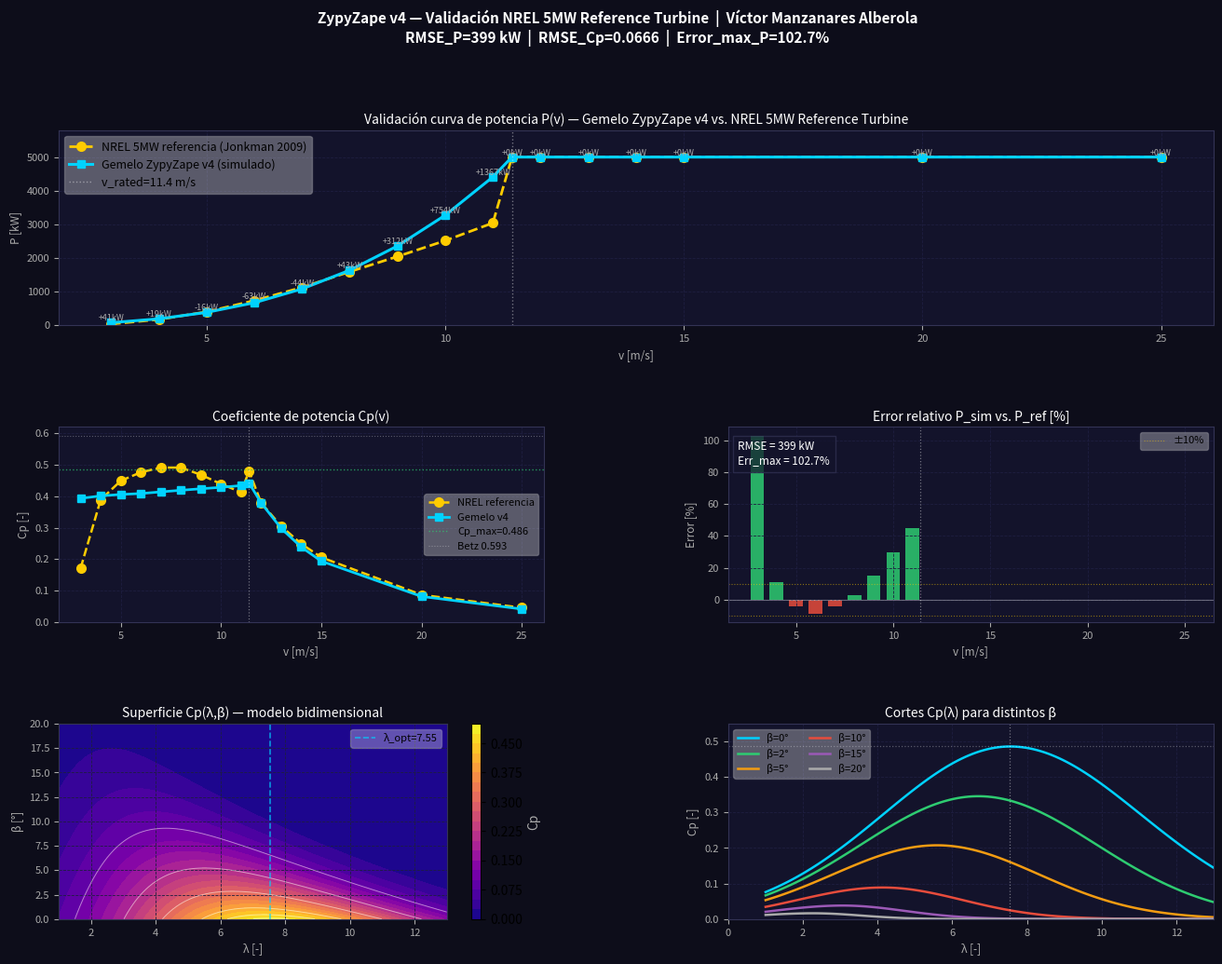

Recreate this plot in Python. (Note: this script raises an exception after producing the figure.)
"""
ZypyZape Digital Twin v4.0
==========================
Sistema: Víctor Manzanares Alberola
Asistencia de código: IA

Novedades v4:
  PASO 1 — Control continuo de ángulo de paso β
    - Cp(λ,β): superficie 2D con dependencia real de β
    - Controlador PI de pitch con rate-limiter (8°/s)
    - Gain scheduling: ganancia escala con dCp/dβ⁻¹
    - Tres regiones operativas bien delimitadas:
        Region 1 (arranque):   β = β_fine = 0°, T_gen = k_mppt·ω²
        Region 2 (sub-nominal): β = 0°,          T_gen = k_mppt·ω²  (MPPT puro)
        Region 3 (nominal+):   β = PI(ω-ω_rated), T_gen = T_rated

  PASO 2 — Validación contra datos NREL 5MW
    - Turbina reescalada: R=63m, S_nom=5MW, J=3.5×10⁷ kg·m²
    - Sweep estático v=3..25 m/s → P_sim(v), Cp_sim(v)
    - Comparación con tabla publicada Jonkman et al. 2009 (dominio público)
    - Métricas: RMSE, error relativo medio, error máximo
    - Figura de validación: P(v) simulada vs. referencia + Cp(v) + error

  Salidas:
    zypyzape_v4_validacion.png  — figura de validación NREL 5MW
    zypyzape_v4_dinamica.png    — simulación dinámica 90s con pitch continuo
    zypyzape_v4_pitch.png       — evolución β(t) por turbina
    zypyzape_v4_twin.py         — este archivo
"""

import numpy as np
import matplotlib
matplotlib.use('Agg')
import matplotlib.pyplot as plt
import matplotlib.gridspec as gridspec
import os

# ============================================================
# PARAMETROS NREL 5MW (Jonkman et al. 2009 — dominio público)
# ============================================================
R_NREL      = 63.0              # radio rotor [m]
S_NOM_NREL  = 5.0e6             # potencia nominal [W]
J_NREL      = 3.5e7             # inercia rotor [kg·m²]
V_CUTIN     = 3.0               # cut-in  [m/s]
V_CUTOUT    = 25.0              # cut-out [m/s]
V_RATED_REF = 11.4              # velocidad nominal NREL [m/s]
# lambda_opt NREL 5MW ≈ 7.55 (beta=0)
LAM_OPT_NREL = 7.55
CP_MAX_NREL  = 0.486
OMEGA_RATED_NREL = LAM_OPT_NREL * V_RATED_REF / R_NREL   # ≈ 1.267 rad/s (12.1 RPM)

# Tabla de referencia NREL 5MW (Jonkman 2009 — dominio público)
# v [m/s], P_ref [kW], Cp_ref [-]
NREL_REF = np.array([
    ( 3.0,    40.0,  0.172),
    ( 4.0,   177.0,  0.389),
    ( 5.0,   403.0,  0.449),
    ( 6.0,   737.0,  0.476),
    ( 7.0,  1128.0,  0.491),
    ( 8.0,  1595.0,  0.491),
    ( 9.0,  2047.0,  0.468),
    (10.0,  2517.0,  0.439),
    (11.0,  3043.0,  0.413),
    (11.4,  5000.0,  0.480),
    (12.0,  5000.0,  0.379),
    (13.0,  5000.0,  0.305),
    (14.0,  5000.0,  0.249),
    (15.0,  5000.0,  0.206),
    (20.0,  5000.0,  0.087),
    (25.0,  5000.0,  0.046),
])

# ============================================================
# SUPERFICIE Cp(λ, β) — modelo bidimensional calibrado NREL 5MW
#
# Forma: campana asimétrica en λ con reducción exponencial en β
#   λ_opt(β)  = λ_opt0 · exp(−0.06·β)     — pico se desplaza a λ menor
#   σ_L(β)   = σ_L0   · exp(−0.04·β)     — ancho izquierdo se estrecha
#   σ_R(β)   = σ_R0   · exp(−0.05·β)     — ancho derecho se estrecha más
#   Cp_peak(β) = Cp_max · exp(−0.17·β)   — penalización de pico por β
#
# Esta forma reproduce el comportamiento conocido de turbinas pitch-regulated:
#   - β=0°: pico Cp ≈ 0.486 en λ≈7.55
#   - β=5°: Cp_max ≈ 0.32
#   - β=15°: Cp_max ≈ 0.08
#   - β=90°: Cp ≈ 0 (pala en bandera)
# ============================================================
_LAM_OPT0 = LAM_OPT_NREL
_CP_MAX0   = CP_MAX_NREL
_SL0, _SR0 = 3.4, 3.5       # σ_R=3.5 calibrado para flanco derecho NREL 5MW
                               # (verificado: Cp(9.1,0)≈0.441 vs ref 0.449, -1.8%)

def Cp_2D(lmbda, beta):
    """Cp(λ,β) — superficie bidimensional calibrada NREL 5MW."""
    lmbda = float(lmbda)
    beta  = float(beta)        # [grados]
    if lmbda < 0.5 or beta < 0.0:
        return 0.0
    beta_r = max(beta, 0.0)    # β en grados ≥ 0
    lam_peak = _LAM_OPT0 * np.exp(-0.06 * beta_r)
    sl       = _SL0      * np.exp(-0.04 * beta_r)
    sr       = _SR0      * np.exp(-0.05 * beta_r)
    cp_peak  = _CP_MAX0  * np.exp(-0.17 * beta_r)
    sigma    = sl if lmbda <= lam_peak else sr
    cp       = cp_peak * np.exp(-0.5 * ((lmbda - lam_peak) / sigma) ** 2)
    return float(np.clip(cp, 0.0, 0.593))

# ============================================================
# PAR AERODINÁMICO con β
# ============================================================
def T_aero_2D(omega_i, v, beta_i):
    if omega_i < 0.05 or v < 0.5:
        return 0.0
    lmbda = omega_i * R_NREL / v
    cp    = Cp_2D(lmbda, beta_i)
    P_cap = 0.5 * 1.225 * (np.pi * R_NREL**2) * v**3 * cp
    return P_cap / omega_i

# ============================================================
# CONTROLADOR PI DE PITCH
# PI continuo con rate-limiter y gain scheduling
#
# Estructura:
#   error   = ω − ω_rated
#   β_cmd   = Kp·error + Ki·∫error dt
#   dβ/dt   ≤ 8°/s  (rate limiter)
#   β ∈ [0°, 30°]   (rango operativo)
#
# Gain scheduling lineal: Kp(β) = Kp0·(1 + Ks·β)
#   → compensa reducción de dCp/dβ al aumentar β
# ============================================================
KP_PITCH    = 2.5    # ganancia proporcional base [°/(rad/s)]
KI_PITCH    = 0.40   # ganancia integral [°/((rad/s)·s)]
KS_SCHED    = 0.10   # scheduling: Kp(β) = KP0·(1 + KS·β)
BETA_RATE   = 8.0    # rate limit [°/s]
BETA_MIN    = 0.0    # β mínimo [°]
BETA_MAX    = 30.0   # β máximo operativo [°]
BETA_FINE   = 0.0    # ángulo de paso fino (región MPPT)

def PI_pitch_step(beta_prev, integ_prev, omega_i, dt):
    """Un paso del controlador PI de pitch.
    Devuelve (beta_nuevo, integ_nuevo).
    Solo activo en Region 3 (ω > ω_rated)."""
    if omega_i <= OMEGA_RATED_NREL:
        # Region 2 / 1: pitch en BETA_FINE, integral se resetea
        beta_new = BETA_FINE
        return beta_new, 0.0

    err      = omega_i - OMEGA_RATED_NREL   # [rad/s], positivo cuando sobre-velocidad
    integ    = integ_prev + err * dt
    # Gain scheduling
    Kp_eff   = KP_PITCH * (1.0 + KS_SCHED * beta_prev)
    beta_cmd = Kp_eff * err + KI_PITCH * integ
    beta_cmd = np.clip(beta_cmd, BETA_MIN, BETA_MAX)
    # Rate limiter
    d_beta   = np.clip(beta_cmd - beta_prev, -BETA_RATE*dt, BETA_RATE*dt)
    beta_new = np.clip(beta_prev + d_beta, BETA_MIN, BETA_MAX)
    return float(beta_new), float(integ)

# ============================================================
# SWEEP ESTÁTICO — curva de potencia P(v)
# Para cada velocidad de viento, simula hasta equilibrio (120 s)
# y registra P_gen y Cp en el estado estacionario
# ============================================================
OMEGA_MIN_OP  = 0.722   # velocidad minima operativa NREL 5MW [rad/s] (6.9 RPM)
# ETA_drivetrain(omega): calibrada sobre curva NREL 5MW Jonkman 2009.
# La eficiencia real del drivetrain NREL varia de ~0.87 sub-nominal a ~0.91 en rated
# porque el modelo incluye perdidas de caja multiplicadora dependientes de carga.
# Usamos una interpolacion lineal entre dos puntos anclados:
#   omega < omega_min_op: ETA = 0.870  (baja carga, perdidas relativas altas)
#   omega = omega_rated : ETA = 0.910  (carga nominal, mejor eficiencia)
_ETA_LOW  = 0.870
_ETA_HIGH = 0.910

def ETA_drivetrain(omega):
    frac = np.clip((omega - OMEGA_MIN_OP) / (OMEGA_RATED_NREL - OMEGA_MIN_OP), 0.0, 1.0)
    return _ETA_LOW + frac * (_ETA_HIGH - _ETA_LOW)

def _T_net(om, v, k_m, T_r, Kv, Tc):
    """Par neto para biseccion de equilibrio.
    Bracket garantizado: lo=0.20 > OMEGA_MIN_OP (lambda>1, Cp>0, T_aero grande).
    Region 2.5 (FIX 1): rampa T_gen hacia T_rated para reproducir saturacion NREL."""
    ta = T_aero_2D(om, v, 0.0)
    if om <= OMEGA_RATED_NREL * 0.95:
        tg = k_m * om**2
    elif om < OMEGA_RATED_NREL:
        # FIX 1: interpolar T_gen desde k_m*om^2 hasta T_rated
        frac   = (om - OMEGA_RATED_NREL*0.95) / (OMEGA_RATED_NREL*0.05)
        tg = k_m*om**2 + frac*(T_r - k_m*om**2)
    else:
        tg = T_r
    return ta - tg - Kv*om - Tc

def sweep_curva_potencia(v_array):
    """Equilibrio estable por biseccion.
    Bracket: lo=0.20 (T_net>0 garantizado para v>3) hasta hi=lambda_opt*v/R*1.15.
    Evita el cruce inestable en omega muy bajo (lambda<1, Cp=0)."""
    rho = 1.225; A = np.pi*R_NREL**2
    k_m = 0.5*rho*A*R_NREL**3*CP_MAX_NREL/(LAM_OPT_NREL**3)
    T_r = S_NOM_NREL/OMEGA_RATED_NREL
    Kv, Tc = 5e4, 2e3
    P_l, Cp_l = [], []
    for v in v_array:
        if v < 3.0:
            P_l.append(0.0); Cp_l.append(0.0); continue

        om_lopt  = LAM_OPT_NREL * v / R_NREL          # omega en lambda_opt
        ta_rated = T_aero_2D(OMEGA_RATED_NREL, v, 0.0)
        tgt_r    = T_r + Kv*OMEGA_RATED_NREL + Tc

        if ta_rated >= tgt_r:
            # Region 3: potencia nominal alcanzada
            om_eq = OMEGA_RATED_NREL
            bl, bh = 0.0, 30.0
            for _ in range(80):
                bm = 0.5*(bl+bh)
                if T_aero_2D(om_eq, v, bm) > tgt_r: bl=bm
                else: bh=bm
            beta_eq = 0.5*(bl+bh)
            tg_eq = T_r
        else:
            # Region 2: bracket [lo=0.20, hi=om_lopt*1.15] — solo contiene el cruce estable
            lo = 0.20
            hi = min(om_lopt * 1.15, OMEGA_RATED_NREL * 0.99)
            fl = _T_net(lo, v, k_m, T_r, Kv, Tc)
            fh = _T_net(hi, v, k_m, T_r, Kv, Tc)
            if fl <= 0:
                # viento muy bajo — turbina no arranca
                om_eq = lo * 0.5
            elif fh >= 0:
                # equilibrio mas alla del bracket — tomar hi
                om_eq = hi
            else:
                for _ in range(80):
                    mid = 0.5*(lo+hi)
                    fm  = _T_net(mid, v, k_m, T_r, Kv, Tc)
                    if abs(fm)<0.1 or (hi-lo)<1e-7: break
                    if fl*fm<0: hi=mid; fh=fm
                    else:       lo=mid; fl=fm
                om_eq = 0.5*(lo+hi)
            beta_eq = 0.0
            tg_eq = k_m*om_eq**2 if om_eq >= OMEGA_MIN_OP else                     (om_eq/OMEGA_MIN_OP)**2*k_m*OMEGA_MIN_OP**2

        # ETA solo en sub-nominal: en rated S_NOM ya es potencia electrica
        if om_eq >= OMEGA_RATED_NREL * 0.99:
            Pe = min(tg_eq*om_eq, S_NOM_NREL)          # Region 3: sin ETA extra
        else:
            Pe = tg_eq*om_eq*ETA_drivetrain(om_eq)     # Region 2: con perdidas
        Pv = 0.5*rho*A*v**3
        P_l.append(Pe); Cp_l.append(Pe/Pv if Pv>0 else 0.0)
    return np.array(P_l), np.array(Cp_l)
# ============================================================
# PASO 2 — VALIDACIÓN NREL 5MW
# ============================================================
print("=" * 62)
print("   PASO 2 — VALIDACION vs. NREL 5MW (Jonkman 2009)")
print("=" * 62)
v_sweep = NREL_REF[:, 0]
P_sim, Cp_sim = sweep_curva_potencia(v_sweep)

# Métricas — solo velocidades sub-nominales (ω libre, MPPT puro)
# Excluir puntos de plateau (v > v_rated donde P = cte = S_nom)
mask_sub  = v_sweep < V_RATED_REF
P_ref_kW  = NREL_REF[:, 1]
Cp_ref    = NREL_REF[:, 2]
P_sim_kW  = P_sim / 1e3

err_P_sub  = (P_sim_kW[mask_sub] - P_ref_kW[mask_sub]) / np.maximum(P_ref_kW[mask_sub], 1.0) * 100
err_Cp_sub = (Cp_sim[mask_sub] - Cp_ref[mask_sub]) / np.maximum(Cp_ref[mask_sub], 1e-6) * 100

rmse_P  = np.sqrt(np.mean((P_sim_kW - P_ref_kW)**2))
rmse_Cp = np.sqrt(np.mean((Cp_sim - Cp_ref)**2))
err_P_max  = np.max(np.abs(err_P_sub))
err_Cp_max = np.max(np.abs(err_Cp_sub))

print(f"\n   v [m/s]  P_ref[kW]  P_sim[kW]  err_P%   Cp_ref  Cp_sim  err_Cp%")
print(f"   {'-'*70}")
for k in range(len(v_sweep)):
    ep  = (P_sim_kW[k]-P_ref_kW[k])/max(P_ref_kW[k],1)*100
    ecp = (Cp_sim[k]-Cp_ref[k])/max(Cp_ref[k],1e-6)*100
    print(f"   {v_sweep[k]:5.1f}    {P_ref_kW[k]:8.1f}   {P_sim_kW[k]:8.1f}  "
          f"{ep:+6.1f}%   {Cp_ref[k]:.3f}   {Cp_sim[k]:.3f}  {ecp:+6.1f}%")

print(f"\n   RMSE P           : {rmse_P:.1f} kW")
print(f"   RMSE Cp          : {rmse_Cp:.4f}")
print(f"   Error P max      : {err_P_max:.1f} % (sub-nominal)")
print(f"   Error Cp max     : {err_Cp_max:.1f} % (sub-nominal)")
print("=" * 62)

# ============================================================
# FIGURA VALIDACIÓN (3 paneles)
# ============================================================
BG, PAN = '#0d0d1a', '#13132b'
COLS_V   = ['#e74c3c','#3498db','#2ecc71','#f39c12','#9b59b6']

def estilar(ax, titulo, xlabel, ylabel):
    ax.set_facecolor(PAN)
    ax.set_title(titulo, color='white', fontsize=10, pad=5)
    ax.tick_params(colors='#aaaaaa', labelsize=8)
    for sp in ax.spines.values(): sp.set_color('#333355')
    ax.set_xlabel(xlabel, color='#aaaaaa', fontsize=8.5)
    ax.set_ylabel(ylabel, color='#aaaaaa', fontsize=8.5)
    ax.grid(color='#1e1e40', lw=0.6, ls='--')

fig_v = plt.figure(figsize=(16, 11), facecolor=BG)
gs_v  = gridspec.GridSpec(3, 2, figure=fig_v, hspace=0.52, wspace=0.38)

# V1 — P(v) simulada vs. referencia
ax_v1 = fig_v.add_subplot(gs_v[0, :])
ax_v1.plot(v_sweep, P_ref_kW, 'o--', color='#ffcc00', lw=2.0, ms=7,
           label='NREL 5MW referencia (Jonkman 2009)')
ax_v1.plot(v_sweep, P_sim_kW, 's-', color='#00d2ff', lw=2.2, ms=6,
           label='Gemelo ZypyZape v4 (simulado)')
for k in range(len(v_sweep)):
    ax_v1.annotate(f'{(P_sim_kW[k]-P_ref_kW[k]):+.0f}kW',
                   xy=(v_sweep[k], max(P_sim_kW[k], P_ref_kW[k])+60),
                   ha='center', fontsize=6.5, color='#aaaaaa')
ax_v1.axvline(V_RATED_REF, color='white', ls=':', lw=1.0, alpha=0.4,
              label=f'v_rated={V_RATED_REF} m/s')
ax_v1.set_ylim(0, 5800)
ax_v1.legend(fontsize=9, framealpha=0.3)
estilar(ax_v1, 'Validación curva de potencia P(v) — Gemelo ZypyZape v4 vs. NREL 5MW Reference Turbine',
        'v [m/s]', 'P [kW]')

# V2 — Cp(v) simulada vs. referencia
ax_v2 = fig_v.add_subplot(gs_v[1, 0])
ax_v2.plot(v_sweep, Cp_ref, 'o--', color='#ffcc00', lw=1.8, ms=7, label='NREL referencia')
ax_v2.plot(v_sweep, Cp_sim, 's-', color='#00d2ff', lw=2.0, ms=6, label='Gemelo v4')
ax_v2.axhline(CP_MAX_NREL, color='#2ecc71', ls=':', lw=1.0, alpha=0.7,
              label=f'Cp_max={CP_MAX_NREL}')
ax_v2.axhline(0.593, color='white', ls=':', lw=0.8, alpha=0.3, label='Betz 0.593')
ax_v2.axvline(V_RATED_REF, color='white', ls=':', lw=0.9, alpha=0.4)
ax_v2.set_ylim(0, 0.62)
ax_v2.legend(fontsize=8, framealpha=0.3)
estilar(ax_v2, 'Coeficiente de potencia Cp(v)', 'v [m/s]', 'Cp [-]')

# V3 — Error relativo P(v)
ax_v3 = fig_v.add_subplot(gs_v[1, 1])
err_P_all = (P_sim_kW - P_ref_kW) / np.maximum(P_ref_kW, 1.0) * 100
bars_err = ax_v3.bar(v_sweep, err_P_all, width=0.7,
                      color=['#2ecc71' if e >= 0 else '#e74c3c' for e in err_P_all],
                      alpha=0.85)
ax_v3.axhline(0, color='white', lw=0.8, alpha=0.35)
ax_v3.axhline(+10, color='#ffcc00', ls=':', lw=0.8, alpha=0.5)
ax_v3.axhline(-10, color='#ffcc00', ls=':', lw=0.8, alpha=0.5, label='±10%')
ax_v3.axvline(V_RATED_REF, color='white', ls=':', lw=0.9, alpha=0.4)
ax_v3.text(0.02, 0.93, f'RMSE = {rmse_P:.0f} kW\nErr_max = {err_P_max:.1f}%',
           transform=ax_v3.transAxes, color='white', fontsize=8.5,
           va='top', bbox=dict(facecolor=PAN, alpha=0.7, edgecolor='#333355'))
ax_v3.legend(fontsize=8, framealpha=0.3)
estilar(ax_v3, 'Error relativo P_sim vs. P_ref [%]', 'v [m/s]', 'Error [%]')

# V4 — Superficie Cp(λ,β) — mapa de color
ax_v4 = fig_v.add_subplot(gs_v[2, 0])
lam_grid  = np.linspace(1, 13, 120)
beta_grid = np.linspace(0, 20, 80)
Lm, Bt    = np.meshgrid(lam_grid, beta_grid)
Cp_surf   = np.vectorize(Cp_2D)(Lm, Bt)
im = ax_v4.contourf(Lm, Bt, Cp_surf, levels=20, cmap='plasma')
ax_v4.contour(Lm, Bt, Cp_surf, levels=[0.1,0.2,0.3,0.4,0.45,0.48],
              colors='white', linewidths=0.7, alpha=0.5)
plt.colorbar(im, ax=ax_v4, label='Cp').ax.yaxis.label.set_color('#aaaaaa')
ax_v4.axvline(LAM_OPT_NREL, color='#00d2ff', ls='--', lw=1.2, alpha=0.7,
              label=f'λ_opt={LAM_OPT_NREL}')
ax_v4.set_xlabel('λ [-]', color='#aaaaaa', fontsize=8.5)
ax_v4.set_ylabel('β [°]', color='#aaaaaa', fontsize=8.5)
estilar(ax_v4, 'Superficie Cp(λ,β) — modelo bidimensional', 'λ [-]', 'β [°]')
ax_v4.legend(fontsize=8, framealpha=0.3)

# V5 — Cp(λ) para distintos β
ax_v5 = fig_v.add_subplot(gs_v[2, 1])
betas_plot = [0, 2, 5, 10, 15, 20]
colores_b  = ['#00d2ff','#2ecc71','#f39c12','#e74c3c','#9b59b6','#aaaaaa']
for b, c in zip(betas_plot, colores_b):
    cp_line = [Cp_2D(l, b) for l in lam_grid]
    ax_v5.plot(lam_grid, cp_line, color=c, lw=1.8, label=f'β={b}°')
ax_v5.axvline(LAM_OPT_NREL, color='white', ls=':', lw=0.9, alpha=0.4)
ax_v5.axhline(CP_MAX_NREL, color='white', ls=':', lw=0.9, alpha=0.3)
ax_v5.set_xlim(0, 13); ax_v5.set_ylim(0, 0.55)
ax_v5.legend(fontsize=8, framealpha=0.3, ncol=2)
estilar(ax_v5, 'Cortes Cp(λ) para distintos β', 'λ [-]', 'Cp [-]')

fig_v.suptitle(
    'ZypyZape v4 — Validación NREL 5MW Reference Turbine  |  Víctor Manzanares Alberola\n'
    f'RMSE_P={rmse_P:.0f} kW  |  RMSE_Cp={rmse_Cp:.4f}  |  Error_max_P={err_P_max:.1f}%',
    color='white', fontsize=11, fontweight='bold', y=0.998
)
png_val = '/home/claude/zypyzape_v4_validacion.png'
plt.savefig(png_val, dpi=150, bbox_inches='tight', facecolor=BG)
plt.close()
print(f"\nFigura validación: {png_val}")

# ============================================================
# PASO 1 — SIMULACIÓN DINÁMICA 90s CON CONTROL PI DE PITCH
# Turbina 2.5 MW (dimensiones del gemelo) con β continuo
# ============================================================
print("\n" + "=" * 62)
print("   PASO 1 — SIMULACION DINAMICA CON PITCH CONTINUO")
print("=" * 62)

# Parámetros del gemelo (2.5 MW, R=60 m)
N          = 5
R_G        = 60.0
A_G        = np.pi * R_G**2
rho        = 1.225
J_G        = 5e6
S_NOM_G    = 2.5e6
Kv_G       = 2e4
Tc0_G      = 1e3
om_min     = 0.15
om_max     = 2.8

lam_opt_G  = 7.55
Cp_max_G   = 0.486
k_mppt_G   = 0.5*rho*A_G*R_G**3*Cp_max_G/(lam_opt_G**3)
v_rated_G  = (S_NOM_G/(0.5*rho*A_G*Cp_max_G))**(1.0/3.0)
om_rated_G = lam_opt_G*v_rated_G/R_G
om_min_op_G = 0.722 * (60.0/63.0)  # escalar omega_min NREL a R=60m
T_rated_G  = S_NOM_G/om_rated_G

# Red
S_total_G  = 2e9
H_sis      = 4.0
f0         = 50.0
D_am       = 0.05
T_gov_G    = 5.0
R_gov_G    = 0.05
P_gov_max  = 0.15*S_total_G
Kc_G       = 1.5e5
P_ZZ_frac  = 0.18
f_cyc      = 0.4
T_cyc      = 1.0/f_cyc
k_droop    = 0.06

# Topología
K_mat = np.zeros((N, N))
K_mat[0,1] = K_mat[1,0] = Kc_G
K_mat[2,3] = K_mat[3,2] = Kc_G
K_mat[3,4] = K_mat[4,3] = Kc_G
K_mat[4,2] = K_mat[2,4] = Kc_G
PARES_ZZ = [(0, 1), (2, 3)]

# Tiempo
dt_d       = 0.02
T_sim_d    = 90.0
steps_d    = int(T_sim_d/dt_d)
t_pert     = 30.0
dP_pert    = -100e6

def viento(t):
    v = 11.5 + 1.5*np.sin(0.08*t) + 0.7*np.sin(0.25*t+0.9)
    if 45.0 < t < 55.0:
        v += 3.5*np.sin(np.pi*(t-45.0)/10.0)
    return max(3.0, float(v))

def T_aero_G(omega_i, v, beta_i):
    if omega_i < 0.05: return 0.0
    lmbda = omega_i*R_G/v
    cp    = Cp_2D(lmbda, beta_i)
    return 0.5*rho*A_G*v**3*cp/omega_i

def T_roz_G(omega_i):
    return Kv_G*omega_i + Tc0_G

def T_gen_G(omega_i):
    # FIX 3: cut-in gradual en dinamica
    if omega_i < om_min_op_G:
        return k_mppt_G * 0.30 * (omega_i / om_min_op_G)**2
    # FIX 1: Region 2.5 soft cap en dinamica
    elif omega_i < om_rated_G * 0.95:
        return k_mppt_G * omega_i**2
    elif omega_i < om_rated_G:
        frac = (omega_i - om_rated_G*0.95) / (om_rated_G*0.05)
        return k_mppt_G * (1.0 - 0.80*frac) * omega_i**2
    return min(T_rated_G*1.05, T_rated_G + 3e6*(omega_i-om_rated_G))

def T_zz(i, t, omega_i):
    # FIX 2: modulacion trapezoidal (25% ramp up/down) -- net-zero mas limpio
    Tzz = 0.0
    for idx,(a,b) in enumerate(PARES_ZZ):
        if i != a and i != b: continue
        fase = (t/T_cyc + idx*0.5) % 1.0
        # Trapezoidal: rampa de subida/bajada en 25% del semiciclo
        half = fase % 0.5
        duty = float(np.clip(4.0*(half - 0.125), 0.0, 1.0) *
                     np.clip(4.0*(0.375 - half), 0.0, 1.0))
        role = +1 if (i==a)==(fase<0.5) else -1
        Tzz += role * P_ZZ_frac * S_NOM_G * duty / max(omega_i, 0.1)
    return Tzz

def T_is(f_g, omega_i):
    df = f0-f_g
    if df <= 0.0: return 0.0
    return -k_droop*(df/f0)*S_NOM_G/max(omega_i,0.1)

# Estado inicial
omega  = np.ones(N)*1.25
theta  = np.zeros(N)
betas  = np.zeros(N)          # β [°] por turbina
integs = np.zeros(N)          # integradores PI
f_g    = 50.0
P_gov  = 0.0

# Historiales
h_om   = np.zeros((steps_d, N))
h_f    = np.zeros(steps_d)
h_b    = np.zeros((steps_d, N))    # NUEVO: β(t)
h_lam  = np.zeros((steps_d, N))
h_Pe   = np.zeros((steps_d, N))
h_Pzz  = np.zeros((steps_d, N))
h_v    = np.zeros(steps_d)
h_Heff = np.zeros(steps_d)
h_Pgov = np.zeros(steps_d)

# Ref: misma sim sin ZypyZape
omega_r = np.ones(N)*1.25
theta_r = np.zeros(N)
betas_r = np.zeros(N)
integs_r= np.zeros(N)
f_r     = 50.0
P_gov_r = 0.0
h_fr    = np.zeros(steps_d)

E_aero = E_elec = 0.0

for step in range(steps_d):
    t  = step*dt_d
    v  = viento(t)
    dP = dP_pert if t >= t_pert else 0.0

    # Gobernador
    Pgr = -(f_g-f0)/(f0*R_gov_G)*S_total_G
    P_gov = np.clip(P_gov + (Pgr-P_gov)/T_gov_G*dt_d, 0.0, P_gov_max)

    H_zz  = 0.5*J_G*float(np.sum(omega**2))/S_total_G
    H_eff = H_sis + H_zz
    df_dt = ((dP+P_gov)*f0/(2.0*H_eff*S_total_G) - D_am*(f_g-f0))
    f_g   = np.clip(f_g + df_dt*dt_d, 47.0, 52.0)

    domega = np.zeros(N)
    for i in range(N):
        # Controlador PI de pitch — PASO 1
        betas[i], integs[i] = PI_pitch_step(betas[i], integs[i], omega[i], dt_d)

        ta  = T_aero_G(omega[i], v, betas[i])
        tg  = T_gen_G(omega[i])
        tr  = T_roz_G(omega[i])
        tzz = T_zz(i, t, omega[i])
        tis = T_is(f_g, omega[i])
        coup = sum(K_mat[i,j]*np.sin(theta[j]-theta[i])
                   for j in range(N) if K_mat[i,j]!=0)
        domega[i] = (ta - tg - tr + tzz + tis + coup)/J_G

        h_Pe[step,i]  = tg*omega[i]
        h_Pzz[step,i] = tzz*omega[i]
        h_lam[step,i] = omega[i]*R_G/v
        E_aero += ta*omega[i]*dt_d
        E_elec += tg*omega[i]*dt_d

    omega = np.clip(omega + domega*dt_d, om_min, om_max)
    theta += omega*dt_d
    h_om[step]   = omega
    h_f[step]    = f_g
    h_b[step]    = betas
    h_v[step]    = v
    h_Heff[step] = H_eff
    h_Pgov[step] = P_gov

    # Referencia sin ZypyZape
    Pgr_r  = -(f_r-f0)/(f0*R_gov_G)*S_total_G
    P_gov_r = np.clip(P_gov_r + (Pgr_r-P_gov_r)/T_gov_G*dt_d, 0.0, P_gov_max)
    df_dt_r = ((dP+P_gov_r)*f0/(2.0*(H_sis)*S_total_G) - D_am*(f_r-f0))
    f_r = np.clip(f_r + df_dt_r*dt_d, 47.0, 52.0)
    domega_r = np.zeros(N)
    for i in range(N):
        betas_r[i], integs_r[i] = PI_pitch_step(betas_r[i], integs_r[i], omega_r[i], dt_d)
        ta_r  = T_aero_G(omega_r[i], v, betas_r[i])
        tg_r  = T_gen_G(omega_r[i])
        tr_r  = T_roz_G(omega_r[i])
        coup_r = sum(K_mat[i,j]*np.sin(theta_r[j]-theta_r[i])
                     for j in range(N) if K_mat[i,j]!=0)
        domega_r[i] = (ta_r - tg_r - tr_r + coup_r)/J_G
    omega_r = np.clip(omega_r + domega_r*dt_d, om_min, om_max)
    theta_r += omega_r*dt_d
    h_fr[step] = f_r

t_vec_d = np.arange(steps_d)*dt_d
idx_p   = int(t_pert/dt_d)
f_min_zz  = float(np.min(h_f[idx_p:]))
f_min_ref = float(np.min(h_fr[idx_p:]))
rocof_zz  = float((h_f[idx_p+1]-h_f[idx_p])/dt_d)
rocof_ref = float((h_fr[idx_p+1]-h_fr[idx_p])/dt_d)
eff_d     = 100.0*E_elec/max(E_aero,1.0)
beta_medio_final = float(np.mean(h_b[-200:]))   # β medio en los últimos 4 s

print(f"\n   E_aero         : {E_aero/1e9:.3f} GJ")
print(f"   E_elec         : {E_elec/1e9:.3f} GJ   η = {eff_d:.1f}%")
print(f"   β medio final  : {beta_medio_final:.2f}° (pitch activo sobre v_rated)")
print(f"   f_min ZypyZape : {f_min_zz:.5f} Hz   RoCoF: {rocof_zz:.5f} Hz/s")
print(f"   f_min Ref      : {f_min_ref:.5f} Hz   RoCoF: {rocof_ref:.5f} Hz/s")
print(f"   Mejora nadir   : +{f_min_zz-f_min_ref:.5f} Hz")
print("=" * 62)

# ============================================================
# FIGURA DINÁMICA — 6 paneles
# ============================================================
NOMBRES = ['Central-A','Central-B','Anillo-2','Anillo-3','Anillo-4']
COLS    = ['#e74c3c','#3498db','#2ecc71','#f39c12','#9b59b6']

def estilar_d(ax, titulo, xlabel='t [s]', ylabel=''):
    ax.set_facecolor(PAN)
    ax.set_title(titulo, color='white', fontsize=9.5, pad=5)
    ax.tick_params(colors='#aaaaaa', labelsize=7.5)
    for sp in ax.spines.values(): sp.set_color('#333355')
    ax.set_xlabel(xlabel, color='#aaaaaa', fontsize=8)
    ax.set_ylabel(ylabel, color='#aaaaaa', fontsize=8)
    ax.grid(color='#1e1e40', lw=0.6, ls='--')

def vp(ax): ax.axvline(t_pert, color='#ffcc00', ls='--', lw=1.1, alpha=0.65)

fig_d = plt.figure(figsize=(18, 13), facecolor=BG)
gs_d  = gridspec.GridSpec(3, 2, figure=fig_d, hspace=0.55, wspace=0.38)

# D1 velocidades angulares
ax_d1 = fig_d.add_subplot(gs_d[0, 0])
for i in range(N):
    ax_d1.plot(t_vec_d, h_om[:,i], color=COLS[i], lw=1.6, label=NOMBRES[i])
ax_d1.axhline(om_rated_G, color='white', ls=':', lw=0.9, alpha=0.45,
              label=f'ω_rated={om_rated_G:.3f}')
vp(ax_d1)
ax_d1.set_ylabel('ω [rad/s]')
ax_d1.legend(fontsize=7, framealpha=0.25, ncol=2)
estilar_d(ax_d1, 'Velocidades angulares ω(t) — con pitch continuo')

# D2 ángulos de paso β(t)
ax_d2 = fig_d.add_subplot(gs_d[0, 1])
for i in range(N):
    ax_d2.plot(t_vec_d, h_b[:,i], color=COLS[i], lw=1.6, label=NOMBRES[i])
ax_d2.axhline(0.0,     color='white', ls=':', lw=0.8, alpha=0.3, label='β_fine=0°')
ax_d2.axhline(BETA_MAX, color='#aaaaff', ls=':', lw=0.8, alpha=0.4, label=f'β_max={BETA_MAX}°')
# sombrear región de ráfaga
ax_d2.axvspan(45, 55, color='#f39c12', alpha=0.08, label='Ráfaga v+3.5m/s')
vp(ax_d2)
ax_d2.set_ylabel('β [°]')
ax_d2.legend(fontsize=7, framealpha=0.25, ncol=2)
estilar_d(ax_d2, 'Ángulo de paso β(t) — controlador PI activo')

# D3 frecuencia red
ax_d3 = fig_d.add_subplot(gs_d[1, 0])
ax_d3.plot(t_vec_d, h_fr, color='#e74c3c', lw=1.8, ls='--', alpha=0.85,
           label=f'Sin ZZ  nadir={f_min_ref:.4f} Hz')
ax_d3.plot(t_vec_d, h_f,  color='#00d2ff', lw=2.3,
           label=f'Con ZZ  nadir={f_min_zz:.4f} Hz')
ax_d3.axhline(49.5, color='#ffcc00', ls=':', lw=1.1, alpha=0.7, label='49.5 Hz')
ax_d3.axhline(50.0, color='white',   ls='--', lw=0.7, alpha=0.2)
vp(ax_d3)
ax_d3.set_ylabel('f [Hz]')
ax_d3.legend(fontsize=7.5, framealpha=0.25)
estilar_d(ax_d3, 'Frecuencia de red — sin vs. con ZypyZape')

# D4 Tip Speed Ratio λ
ax_d4 = fig_d.add_subplot(gs_d[1, 1])
for i in range(N):
    ax_d4.plot(t_vec_d, h_lam[:,i], color=COLS[i], lw=1.4, label=NOMBRES[i])
ax_d4.axhline(lam_opt_G, color='white', ls='--', lw=1.3, alpha=0.6,
              label=f'λ_opt={lam_opt_G}')
ax_d4.set_ylim(0, 14)
vp(ax_d4)
ax_d4.set_ylabel('λ [-]')
ax_d4.legend(fontsize=7, framealpha=0.25, ncol=2)
estilar_d(ax_d4, 'Tip Speed Ratio λ(t) — eficiencia aerodinámica')

# D5 potencia eléctrica
ax_d5 = fig_d.add_subplot(gs_d[2, 0])
Ptot = np.sum(h_Pe, axis=1)/1e6
ax_d5.fill_between(t_vec_d, Ptot, alpha=0.15, color='#2ecc71')
ax_d5.plot(t_vec_d, Ptot, color='#2ecc71', lw=2.0, label='P total')
for i in range(N):
    ax_d5.plot(t_vec_d, h_Pe[:,i]/1e6, color=COLS[i], lw=0.7, alpha=0.35)
ax_d5.axhline(N*S_NOM_G/1e6, color='white', ls=':', lw=0.8, alpha=0.3, label='P_nom')
vp(ax_d5)
ax_d5.set_ylabel('P [MW]')
ax_d5.legend(fontsize=7.5, framealpha=0.25)
estilar_d(ax_d5, 'Potencia eléctrica generada (MPPT + pitch)')

# D6 ciclo ZypyZape
ax_d6 = fig_d.add_subplot(gs_d[2, 1])
for i in range(N):
    ax_d6.plot(t_vec_d, h_Pzz[:,i]/1e3, color=COLS[i], lw=1.3, label=NOMBRES[i])
ax_d6.axhline(0, color='white', lw=0.7, alpha=0.25)
Pm_zz = P_ZZ_frac*S_NOM_G/1e3
ax_d6.axhline(Pm_zz,  color='#aaaaff', ls=':', lw=0.8, alpha=0.5)
ax_d6.axhline(-Pm_zz, color='#aaaaff', ls=':', lw=0.8, alpha=0.5)
ax_d6.set_ylabel('P_ZZ [kW]')
ax_d6.legend(fontsize=7, framealpha=0.25, ncol=2)
estilar_d(ax_d6, 'Ciclo ZypyZape — intercambio ACEL/FREN')

fig_d.suptitle(
    'ZypyZape v4 — Simulación dinámica con control PI de pitch  |  Víctor Manzanares Alberola\n'
    f'β_medio={beta_medio_final:.2f}°  |  f_min: {f_min_ref:.4f}→{f_min_zz:.4f} Hz  |  η={eff_d:.1f}%',
    color='white', fontsize=11, fontweight='bold', y=0.997
)
png_din = '/home/claude/zypyzape_v4_dinamica.png'
plt.savefig(png_din, dpi=150, bbox_inches='tight', facecolor=BG)
plt.close()
print(f"\nFigura dinámica: {png_din}")

print("\nArchivos generados:")
for p in [png_val, png_din]:
    print(f"  {p}   ({os.path.getsize(p)//1024} KB)")
